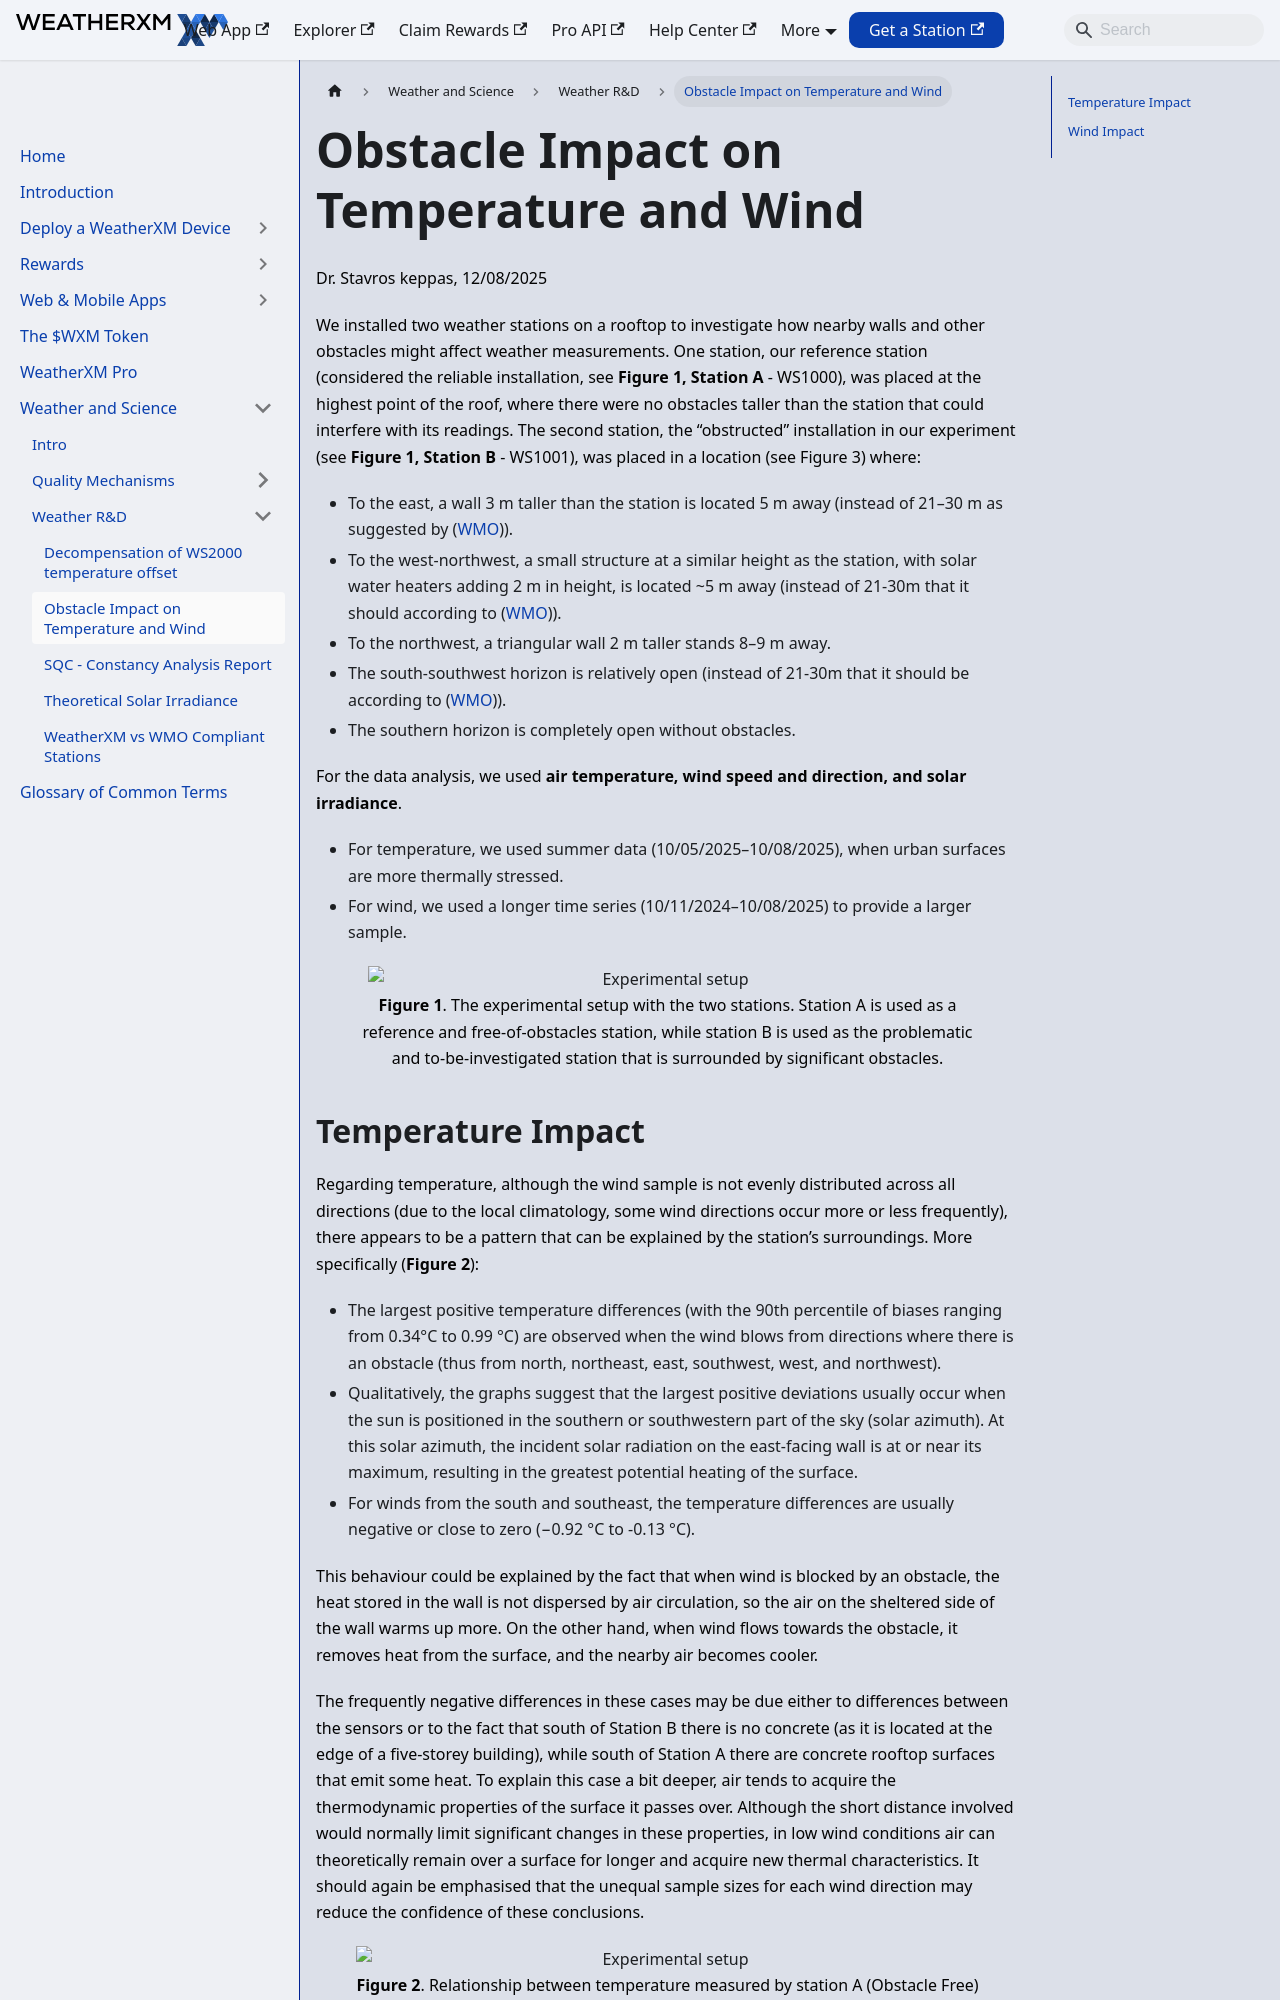

repository: WeatherXM/docs · page: weather-and-science/obstacle-impact-on-temp-and-wind.html · generator: docusaurus

# Obstacle Impact on Temperature and Wind

Canonical: https://docs.weatherxm.com/weather-and-science/obstacle-impact-on-temp-and-wind

# Obstacle Impact on Temperature and Wind
Dr. Stavros keppas, 12/08/2025

We installed two weather stations on a rooftop to investigate how nearby walls and other obstacles might affect weather measurements. One station, our reference station (considered the reliable installation, see **Figure 1, Station A** - WS1000), was placed at the highest point of the roof, where there were no obstacles taller than the station that could interfere with its readings. The second station, the “obstructed” installation in our experiment (see **Figure 1, Station B** - WS1001), was placed in a location (see Figure 3) where:

- To the east, a wall 3 m taller than the station is located 5 m away (instead of 21–30 m as suggested by ([WMO](https://library.wmo.int/viewer/35699/?offset=#page=214&viewer=picture&o=search&n=0&q=suspicious))).
- To the west-northwest, a small structure at a similar height as the station, with solar water heaters adding 2 m in height, is located ~5 m away (instead of 21-30m that it should according to ([WMO](https://library.wmo.int/viewer/35699/?offset=#page=214&viewer=picture&o=search&n=0&q=suspicious))).
- To the northwest, a triangular wall 2 m taller stands 8–9 m away.
- The south-southwest horizon is relatively open  (instead of 21-30m that it should be according to ([WMO](https://library.wmo.int/viewer/35699/?offset=#page=214&viewer=picture&o=search&n=0&q=suspicious))).
- The southern horizon is completely open without obstacles.

For the data analysis, we used **air temperature, wind speed and direction, and solar irradiance**.
- For temperature, we used summer data (10/05/2025–10/08/2025), when urban surfaces are more thermally stressed.
- For wind, we used a longer time series (10/11/2024–10/08/2025) to provide a larger sample.

  ![Experimental setup](image)
  
    **Figure 1**. The experimental setup with the two stations. Station A is used as a reference and free-of-obstacles
    station, while station B is used as the problematic and to-be-investigated station that is surrounded by
    significant obstacles.
